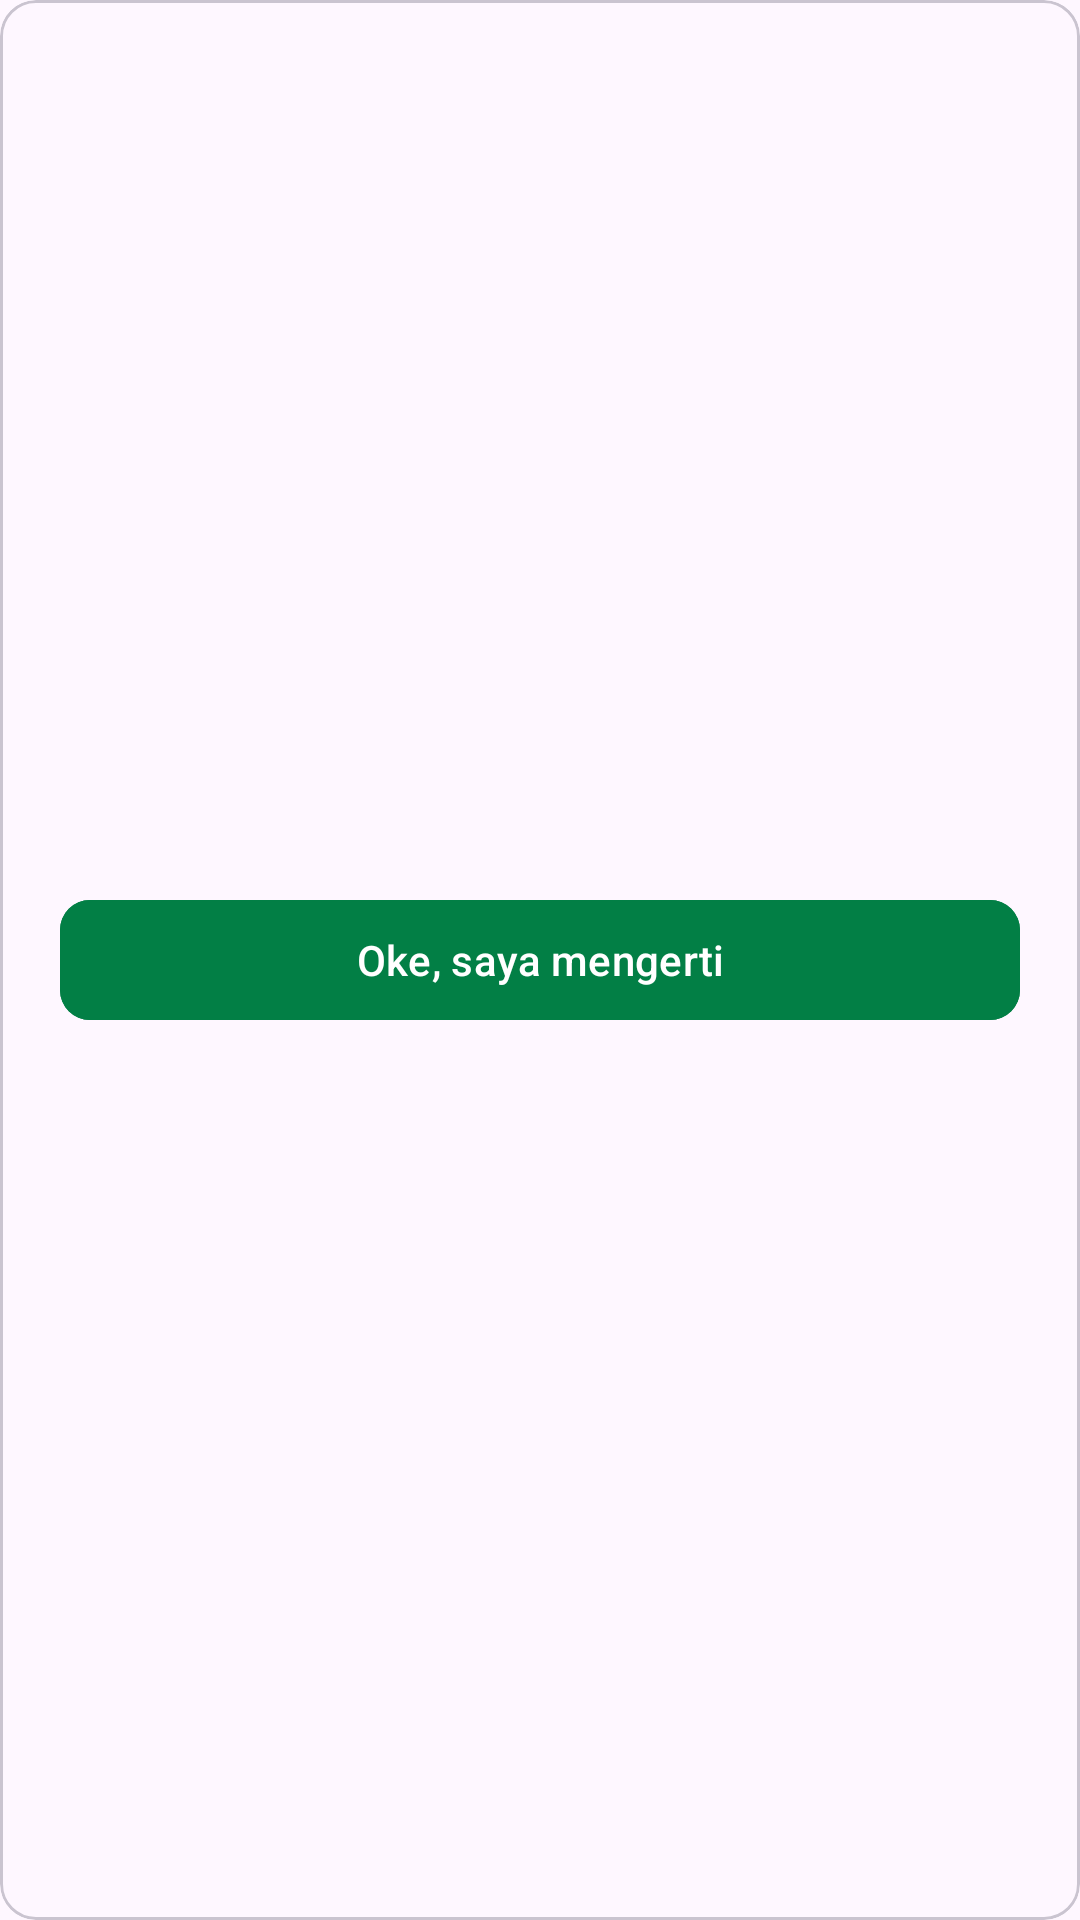

Here is an Android app screen rendered from its layout file. Give the layout XML and the strings, colors and styles it references.
<!-- AndroidManifest.xml: application theme Theme.YarsiAIR -->
<!-- res/layout/custom_dialog.xml -->
<?xml version="1.0" encoding="utf-8"?>
<com.google.android.material.card.MaterialCardView xmlns:android="http://schemas.android.com/apk/res/android"
    android:layout_width="match_parent"
    android:layout_height="match_parent"
    android:background="@drawable/dialog_background"
    xmlns:tools="http://schemas.android.com/tools"
    xmlns:app="http://schemas.android.com/apk/res-auto">

    <androidx.constraintlayout.widget.ConstraintLayout
        android:layout_width="match_parent"
        android:layout_height="match_parent">
        <androidx.recyclerview.widget.RecyclerView
            android:id="@+id/rv_information"
            android:layout_width="match_parent"
            android:layout_height="0dp"
            android:orientation="vertical"
            tools:itemCount="6"
            tools:listitem="@layout/item_list_information"
            app:layout_constraintTop_toTopOf="parent"
            app:layout_constraintStart_toStartOf="parent"
            app:layout_constraintEnd_toEndOf="parent"/>
        <com.google.android.material.button.MaterialButton
            android:layout_width="match_parent"
            android:layout_height="wrap_content"
            android:text="Oke, saya mengerti"
            android:id="@+id/btn_ok"
            android:backgroundTint="@color/green_01"
            app:cornerRadius="10dp"
            android:layout_marginVertical="10dp"
            android:layout_marginHorizontal="20dp"
            app:layout_constraintBottom_toBottomOf="parent"
            app:layout_constraintTop_toBottomOf="@id/rv_information"
            app:layout_constraintStart_toStartOf="parent"
            app:layout_constraintEnd_toEndOf="parent"/>
    </androidx.constraintlayout.widget.ConstraintLayout>

</com.google.android.material.card.MaterialCardView>
<!-- res/layout/item_list_information.xml (included above) -->
<?xml version="1.0" encoding="utf-8"?>
<androidx.constraintlayout.widget.ConstraintLayout xmlns:android="http://schemas.android.com/apk/res/android"
    android:layout_width="match_parent"
    android:layout_height="wrap_content"
    android:layout_marginTop="20dp"
    android:layout_marginHorizontal="18dp"
    xmlns:app="http://schemas.android.com/apk/res-auto">

    <ImageView
        android:id="@+id/iv_scale"
        android:layout_width="65dp"
        android:layout_height="65dp"
        android:src="@drawable/bg_bagus"
        app:layout_constraintTop_toTopOf="parent"
        app:layout_constraintStart_toStartOf="parent"/>

    <TextView
        android:id="@+id/tv_condition"
        android:layout_width="0dp"
        android:layout_height="wrap_content"
        android:text="Bagus"
        android:textStyle="bold"
        android:layout_marginHorizontal="11dp"
        android:textColor="@color/black"
        android:textSize="11sp"
        app:layout_constraintTop_toTopOf="@id/iv_scale"
        app:layout_constraintEnd_toEndOf="parent"
        app:layout_constraintStart_toEndOf="@id/iv_scale"/>
    <TextView
        android:id="@+id/tv_condition_description"
        android:layout_width="0dp"
        android:layout_height="wrap_content"
        android:text="Bagus"
        android:layout_marginHorizontal="11dp"
        android:textStyle="normal"
        android:textColor="@color/black"
        android:textSize="10sp"
        app:layout_constraintTop_toBottomOf="@id/tv_condition"
        app:layout_constraintEnd_toEndOf="parent"
        app:layout_constraintStart_toEndOf="@id/iv_scale"/>
    <View
        android:layout_width="match_parent"
        android:layout_height="1dp"
        android:background="#26000000"
        android:layout_marginTop="18dp"
        app:layout_constraintTop_toBottomOf="@id/tv_condition_description"
        app:layout_constraintStart_toStartOf="parent"
        app:layout_constraintEnd_toEndOf="parent"
        app:layout_constraintBottom_toBottomOf="parent"/>





</androidx.constraintlayout.widget.ConstraintLayout>
<!-- resources referenced by this layout -->
<resources>
  <color name="black">#FF000000</color>
  <color name="green_01">#027F45</color>
  <!-- drawable bg_bagus: png bitmap (drawable, 16858 bytes) -->
  <style name="Theme.YarsiAIR" parent="Base.Theme.YarsiAIR" />
  <style name="Base.Theme.YarsiAIR" parent="Theme.Material3.Light.NoActionBar">
          
          
          
          <item name="android:statusBarColor">@color/black</item>
      </style>
</resources>
